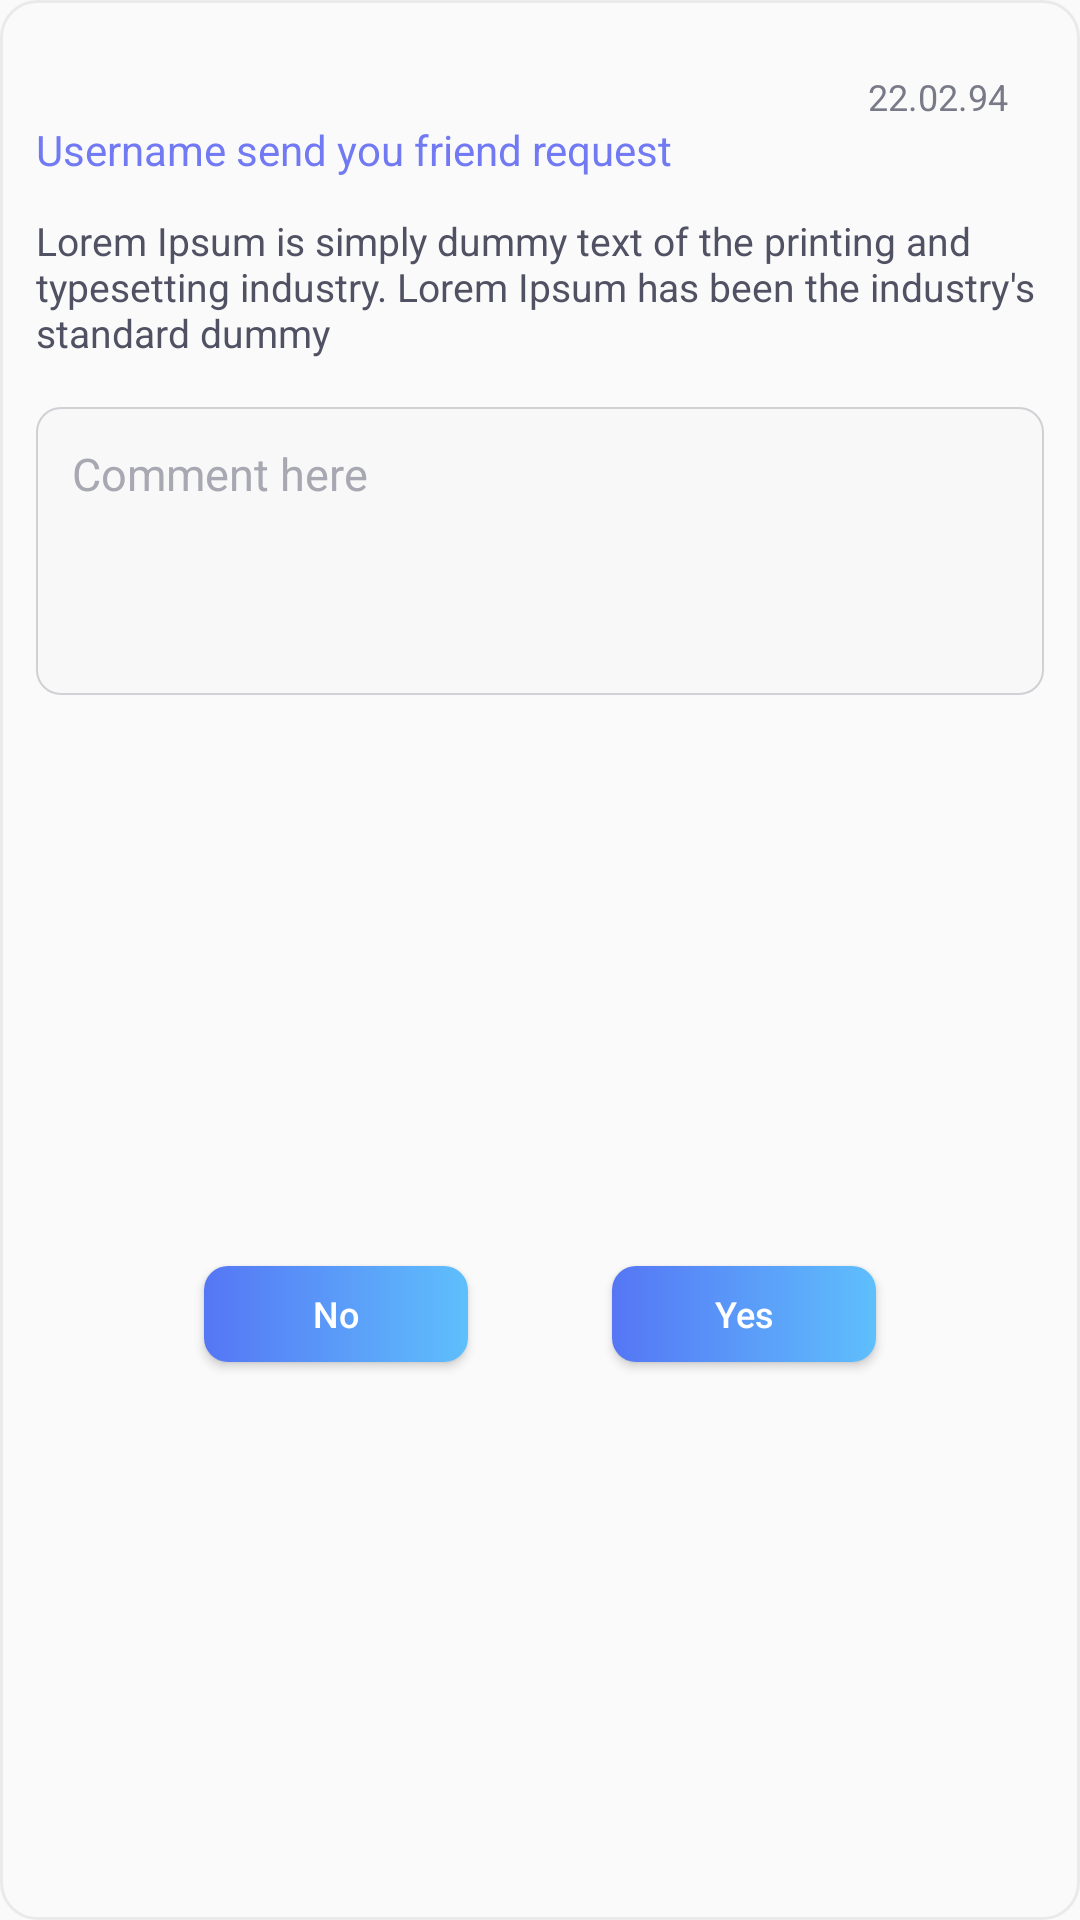

This screen was rendered from an Android layout file. Write that file and the resources it references.
<!-- AndroidManifest.xml: application theme AppTheme -->
<!-- res/layout/notification_item_question.xml -->
<?xml version="1.0" encoding="utf-8"?>
<androidx.constraintlayout.widget.ConstraintLayout xmlns:android="http://schemas.android.com/apk/res/android"
    xmlns:app="http://schemas.android.com/apk/res-auto"
    xmlns:tools="http://schemas.android.com/tools"
    android:layout_width="match_parent"
    android:layout_height="wrap_content"
    android:layout_margin="8dp"
    android:background="@drawable/post_card_background"
    android:padding="12dp">


    <TextView
        android:id="@+id/notification_friend_request_date"
        android:layout_width="wrap_content"
        android:layout_height="wrap_content"
        android:layout_marginTop="12dp"
        android:layout_marginRight="12dp"
        android:text="22.02.94"
        android:textColor="#797A88"
        android:textSize="12sp"
        app:layout_constraintEnd_toEndOf="parent"
        app:layout_constraintTop_toTopOf="parent" />


    <TextView
        android:id="@+id/notification_friend_request_username"
        android:layout_width="wrap_content"
        android:layout_height="wrap_content"
        android:text="Username send you friend request"
        android:textColor="#717AF3"
        android:textStyle="normal"
        app:layout_constraintStart_toStartOf="parent"
        app:layout_constraintTop_toBottomOf="@+id/notification_friend_request_date" />


    <TextView
        android:id="@+id/question"
        android:layout_width="0dp"
        android:layout_height="wrap_content"
        android:layout_marginTop="12dp"
        android:text="Lorem Ipsum is simply dummy text of the printing and typesetting industry. Lorem Ipsum has been the industry's standard dummy"
        android:textColor="#505263"
        android:textSize="13sp"
        app:layout_constraintEnd_toEndOf="parent"
        app:layout_constraintHorizontal_bias="1.0"
        app:layout_constraintStart_toStartOf="parent"
        app:layout_constraintTop_toBottomOf="@+id/notification_friend_request_username" />

    <Button
        android:id="@+id/notification_question_no"
        android:layout_width="wrap_content"
        android:layout_height="32dp"
        android:layout_marginStart="8dp"
        android:layout_marginLeft="8dp"
        android:layout_marginTop="24dp"
        android:layout_marginBottom="8dp"
        android:background="@drawable/gradient_button_selector"
        android:text="No"
        android:textAllCaps="false"
        android:textColor="#fff"
        android:textSize="12sp"
        app:layout_constraintBottom_toBottomOf="parent"
        app:layout_constraintEnd_toStartOf="@+id/notification_question_yes"
        app:layout_constraintHorizontal_bias="0.5"
        app:layout_constraintStart_toStartOf="parent"
        app:layout_constraintTop_toBottomOf="@+id/editText2" />

    <Button
        android:id="@+id/notification_question_yes"
        android:layout_width="wrap_content"
        android:layout_height="32dp"
        android:layout_marginTop="24dp"
        android:layout_marginEnd="8dp"
        android:layout_marginRight="8dp"
        android:layout_marginBottom="8dp"
        android:background="@drawable/gradient_button_selector"
        android:text="Yes"
        android:textAllCaps="false"
        android:textColor="#ffffff"
        android:textSize="12sp"
        app:layout_constraintBottom_toBottomOf="parent"
        app:layout_constraintEnd_toEndOf="parent"
        app:layout_constraintHorizontal_bias="0.5"
        app:layout_constraintStart_toEndOf="@+id/notification_question_no"
        app:layout_constraintTop_toBottomOf="@+id/editText2" />

    <EditText
        android:id="@+id/editText2"
        android:layout_width="0dp"
        android:layout_height="96dp"
        android:layout_marginTop="16dp"
        android:background="@drawable/chat_type_input_background"
        android:gravity="top"
        android:hint="Comment here"
        android:inputType="textPersonName"
        android:padding="12dp"
        android:scrollbars="vertical"
        android:textColorHint="#A7A8B1"
        android:textSize="15sp"
        app:layout_constraintEnd_toEndOf="parent"
        app:layout_constraintStart_toStartOf="parent"
        app:layout_constraintTop_toBottomOf="@+id/question" />

</androidx.constraintlayout.widget.ConstraintLayout>
<!-- resources referenced by this layout -->
<resources>
  <!-- drawable chat_type_input_background (drawable) -->
  <?xml version="1.0" encoding="utf-8"?>
  <selector xmlns:android="http://schemas.android.com/apk/res/android">
  
      <item>
          <shape>
              <stroke android:width="0.8dp" android:color="#D0D0D5" />
              <solid android:color="#F8F8F8" />
              <corners android:radius="8dp" />
          </shape>
      </item>
  
  
  </selector>
  <!-- drawable gradient_button_selector (drawable) -->
  <?xml version="1.0" encoding="utf-8"?>
  <selector xmlns:android="http://schemas.android.com/apk/res/android">
      <item android:state_pressed="true">
          <shape>
              <gradient android:angle="180" android:endColor="#7790F1" android:startColor="#76C9FF" />
              <corners android:radius="8dp" />
          </shape>
      </item>
  
      <item>
          <shape>
              <gradient  android:angle="180" android:endColor="#5576F5" android:startColor="#5FBFFC" />
              <corners android:radius="8dp"
                  />
          </shape>
      </item>
  
  
  </selector>
  <!-- drawable post_card_background (drawable) -->
  <?xml version="1.0" encoding="utf-8"?>
  <selector xmlns:android="http://schemas.android.com/apk/res/android">
  
      <item>
          <shape >
              <stroke android:width="1dp" android:color="#EAEAEA"/>
              <padding android:top="8dp" android:bottom="8dp" android:left="8dp" android:right="8dp"/>
              <corners android:radius="12dp" />
              <solid android:color="#FAFAFA"/>
          </shape>
      </item>
  
  
  </selector>
  <style name="AppTheme" parent="Theme.AppCompat.Light.NoActionBar">
          
          <item name="colorPrimary">@color/colorPrimary</item>
          <item name="colorPrimaryDark">@color/colorPrimaryDark</item>
          <item name="colorAccent">@color/colorAccent</item>
      </style>
  <!-- not gathered from this repository: default colours our renderer supplied (Android Studio template values) -->
  <color name="colorPrimary">#FF6200EE</color>
  <color name="colorPrimaryDark">#FF3700B3</color>
  <color name="colorAccent">#FF03DAC5</color>
</resources>
